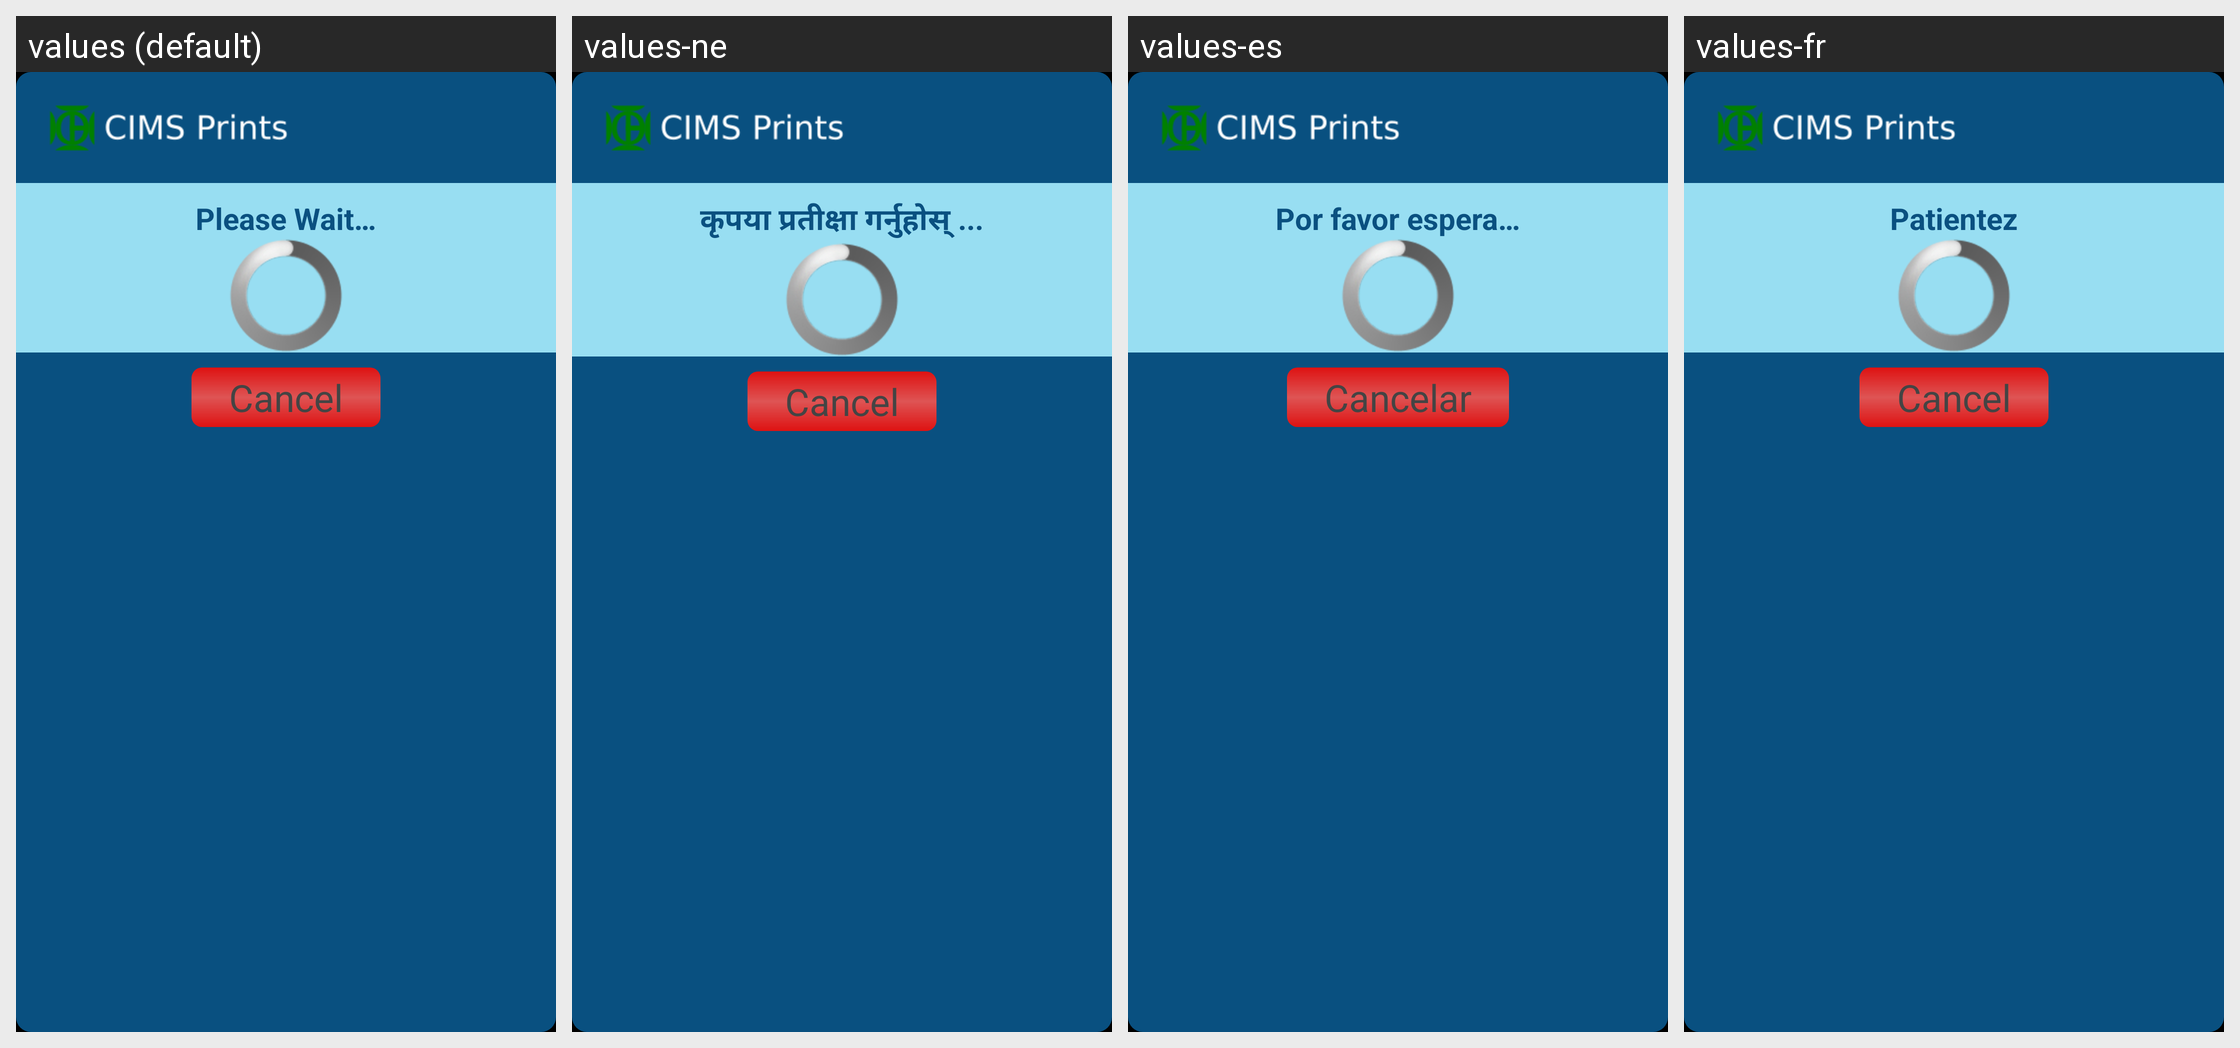

For this localized Android screen grid, give each drawn string resource with its value in every locale shown.
Android screen res/layout/pop_up_wait.xml rendered under 4 locales, left to right: values (default), values-ne, values-es, values-fr. Device: Nexus 5 (rendered at 1080×1920; each locale shown at half size, 540×960, under a caption strip naming it); theme AppTheme.
Strings drawn on this screen, with the default value and each locale's value (text and hints the layout hard-codes, and strings that could not be matched under every locale, appear in the picture but are not listed):

please_wait
  values: Please Wait…
  values-ne: कृपया प्रतीक्षा गर्नुहोस् ...
  values-es: Por favor espera…
  values-fr: Patientez

cancel
  values: Cancel
  values-ne: Cancel  [not translated; the default value is used]
  values-es: Cancelar
  values-fr: Cancel  [not translated; the default value is used]
